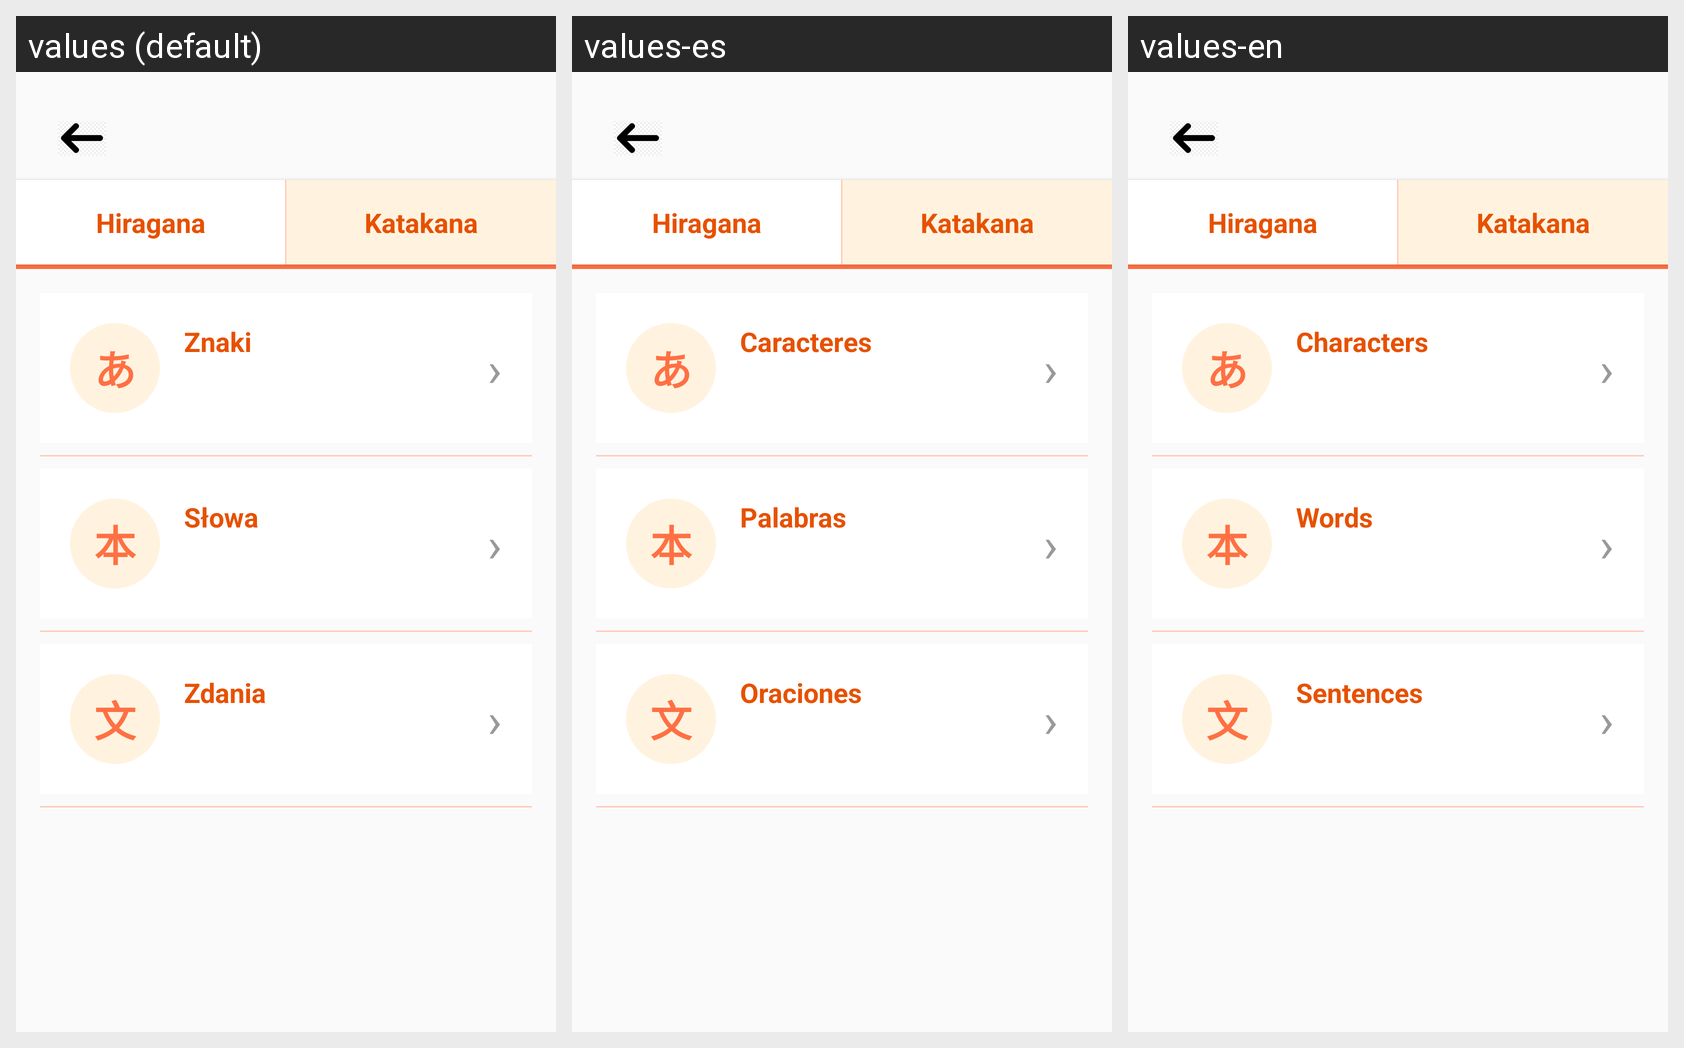

Translations of the strings shown on this Android screen, per locale in the grid:
Android screen res/layout/test_nic_robic_nie_bede_pozniej_zmienie.xml rendered under 3 locales, left to right: values (default), values-es, values-en. Device: Nexus 5 (rendered at 1080×1920; each locale shown at half size, 540×960, under a caption strip naming it); theme Theme.HiraganaAndKatakana.
Strings drawn on this screen, with the default value and each locale's value (text and hints the layout hard-codes, and strings that could not be matched under every locale, appear in the picture but are not listed):

hiragana
  values: Hiragana
  values-es: Hiragana
  values-en: Hiragana

katakana
  values: Katakana
  values-es: Katakana
  values-en: Katakana

znaki
  values: Znaki
  values-es: Caracteres
  values-en: Characters

slowa
  values: Słowa
  values-es: Palabras
  values-en: Words

zdania
  values: Zdania
  values-es: Oraciones
  values-en: Sentences
